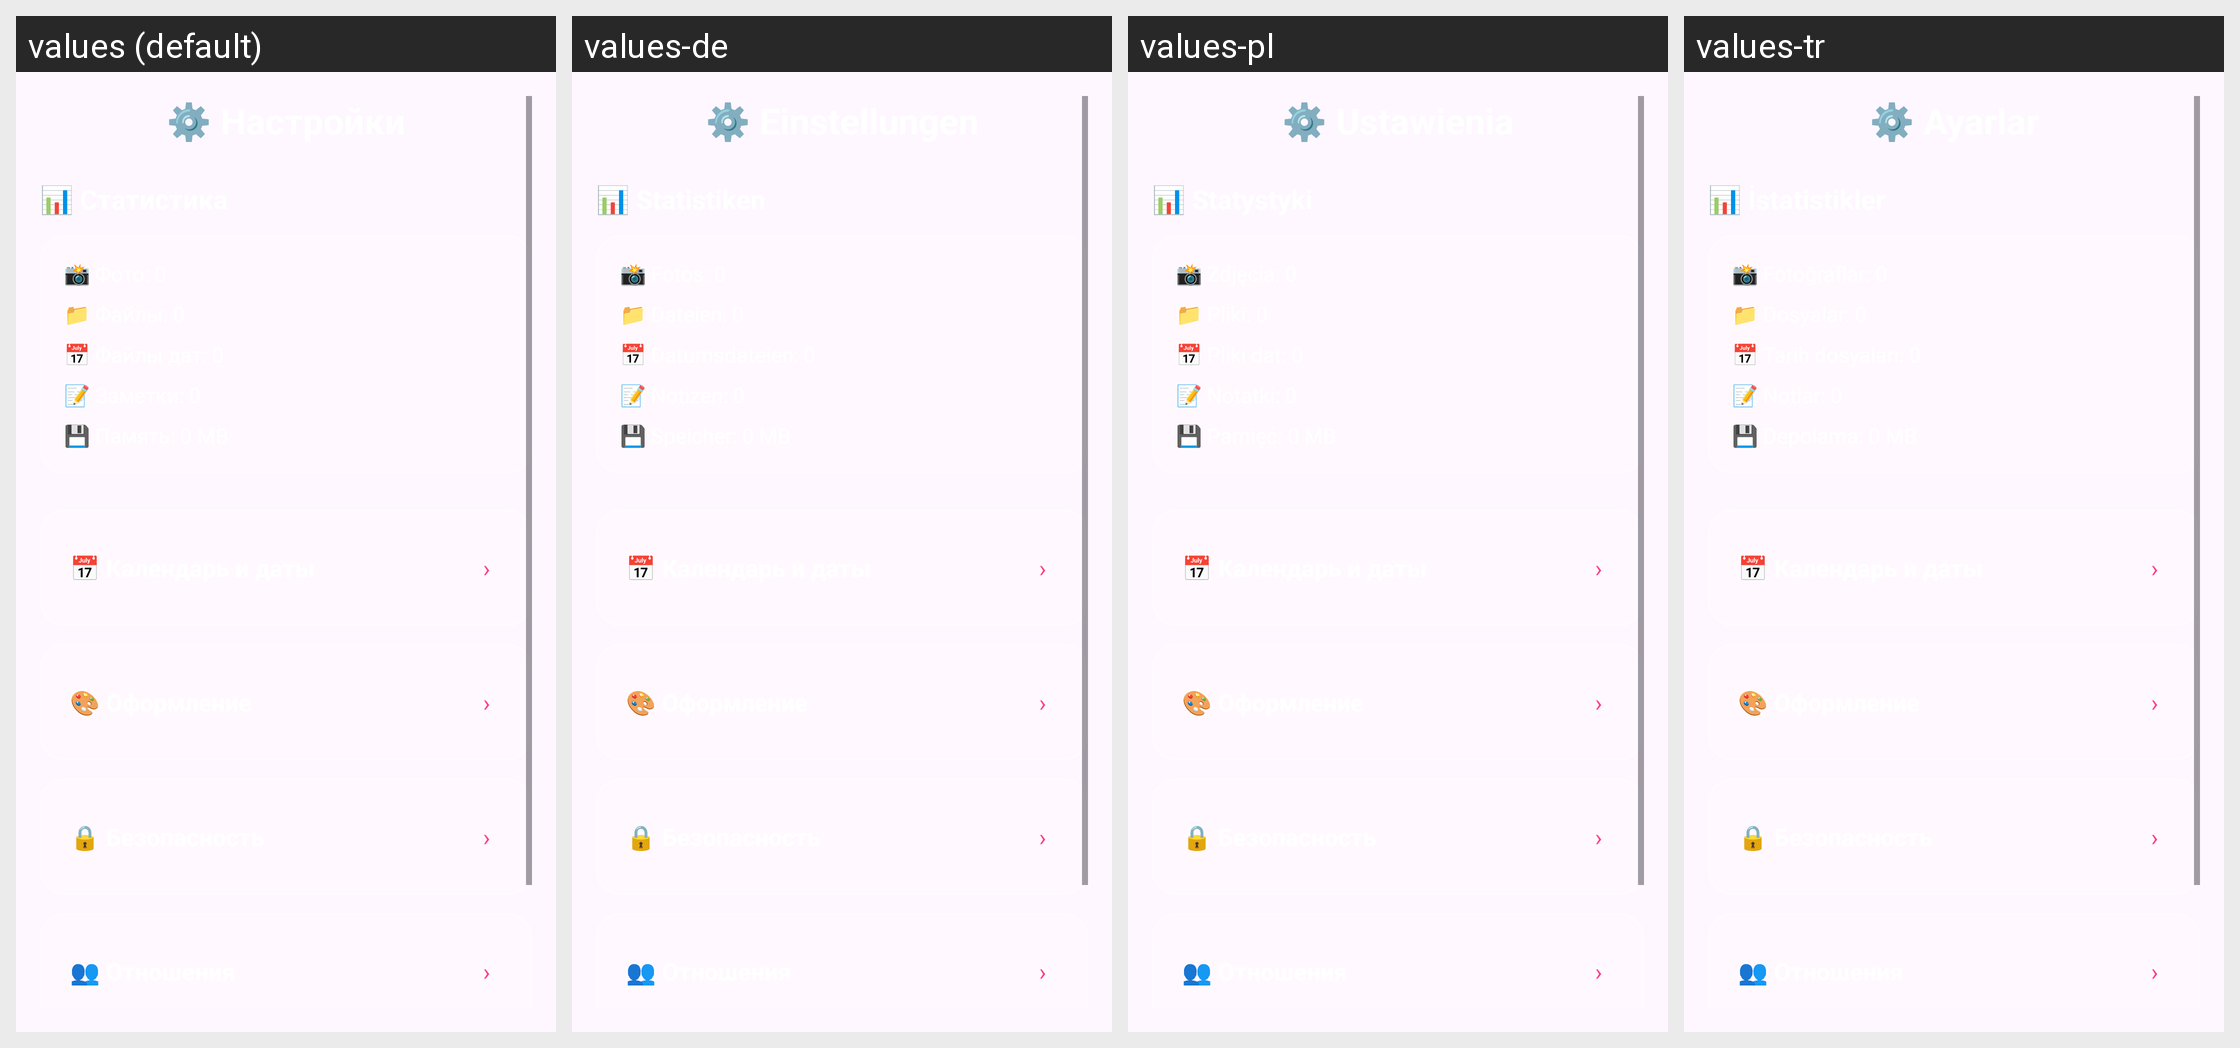

The same Android screen rendered under several of its app's locales, left to right. List the strings drawn on it with the default value and each locale's translation.
Android screen res/layout/fragment_settings.xml rendered under 4 locales, left to right: values (default), values-de, values-pl, values-tr. Device: Nexus 5 (rendered at 1080×1920; each locale shown at half size, 540×960, under a caption strip naming it); theme Theme.MyApplication.NoActionBar.
Other locales in the repository, not shown: values-ar, values-en, values-es, values-fr, values-it, values-pt.
Strings drawn on this screen, with the default value and each locale's value (text and hints the layout hard-codes, and strings that could not be matched under every locale, appear in the picture but are not listed):

settings_title_label
  values: ⚙️ Настройки
  values-de: ⚙️ Einstellungen
  values-pl: ⚙️ Ustawienia
  values-tr: ⚙️ Ayarlar

settings_statistics
  values: 📊 Статистика
  values-de: 📊 Statistiken
  values-pl: 📊 Statystyki
  values-tr: 📊 İstatistikler

stats_photos_placeholder
  values: 📸 Фото: 0
  values-de: 📸 Fotos: 0
  values-pl: 📸 Zdjęcia: 0
  values-tr: 📸 Fotoğraflar: 0

stats_files_placeholder
  values: 📁 Файлы: 0
  values-de: 📁 Dateien: 0
  values-pl: 📁 Pliki: 0
  values-tr: 📁 Dosyalar: 0

stats_calendar_files_placeholder
  values: 📅 Файлы дат: 0
  values-de: 📅 Datumsdateien: 0
  values-pl: 📅 Pliki dat: 0
  values-tr: 📅 Tarih dosyaları: 0

stats_notes_placeholder
  values: 📝 Заметки: 0
  values-de: 📝 Notizen: 0
  values-pl: 📝 Notatki: 0
  values-tr: 📝 Notlar: 0

stats_storage_placeholder
  values: 💾 Память: 0 MB
  values-de: 💾 Speicher: 0 MB
  values-pl: 💾 Pamięć: 0 MB
  values-tr: 💾 Depolama: 0 MB

settings_category_dates
  values: 📅 Календарь и даты
  values-de: 📅 Календарь и даты  [not translated; the default value is used]
  values-pl: 📅 Календарь и даты  [not translated; the default value is used]
  values-tr: 📅 Календарь и даты  [not translated; the default value is used]

settings_chevron
  values: ›
  values-de: ›  [not translated; the default value is used]
  values-pl: ›  [not translated; the default value is used]
  values-tr: ›  [not translated; the default value is used]

settings_category_appearance
  values: 🎨 Оформление
  values-de: 🎨 Оформление  [not translated; the default value is used]
  values-pl: 🎨 Оформление  [not translated; the default value is used]
  values-tr: 🎨 Оформление  [not translated; the default value is used]

settings_category_security
  values: 🔒 Безопасность
  values-de: 🔒 Безопасность  [not translated; the default value is used]
  values-pl: 🔒 Безопасность  [not translated; the default value is used]
  values-tr: 🔒 Безопасность  [not translated; the default value is used]

settings_category_relationships
  values: 👥 Отношения
  values-de: 👥 Отношения  [not translated; the default value is used]
  values-pl: 👥 Отношения  [not translated; the default value is used]
  values-tr: 👥 Отношения  [not translated; the default value is used]
